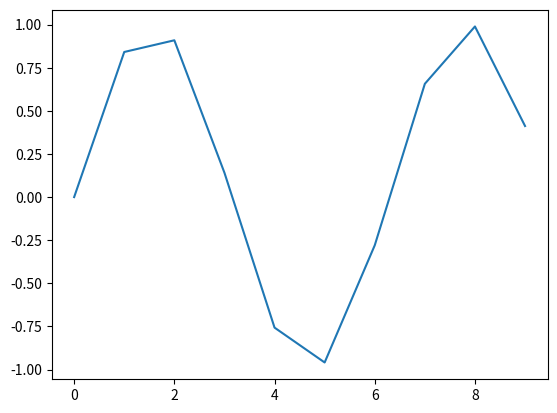

This chart was generated by the following Python code:
import matplotlib.pyplot as plt
import numpy as np

b=2

x = np.arange(10)
y = np.sin(x)
plt.plot(x, y)
plt.show()
